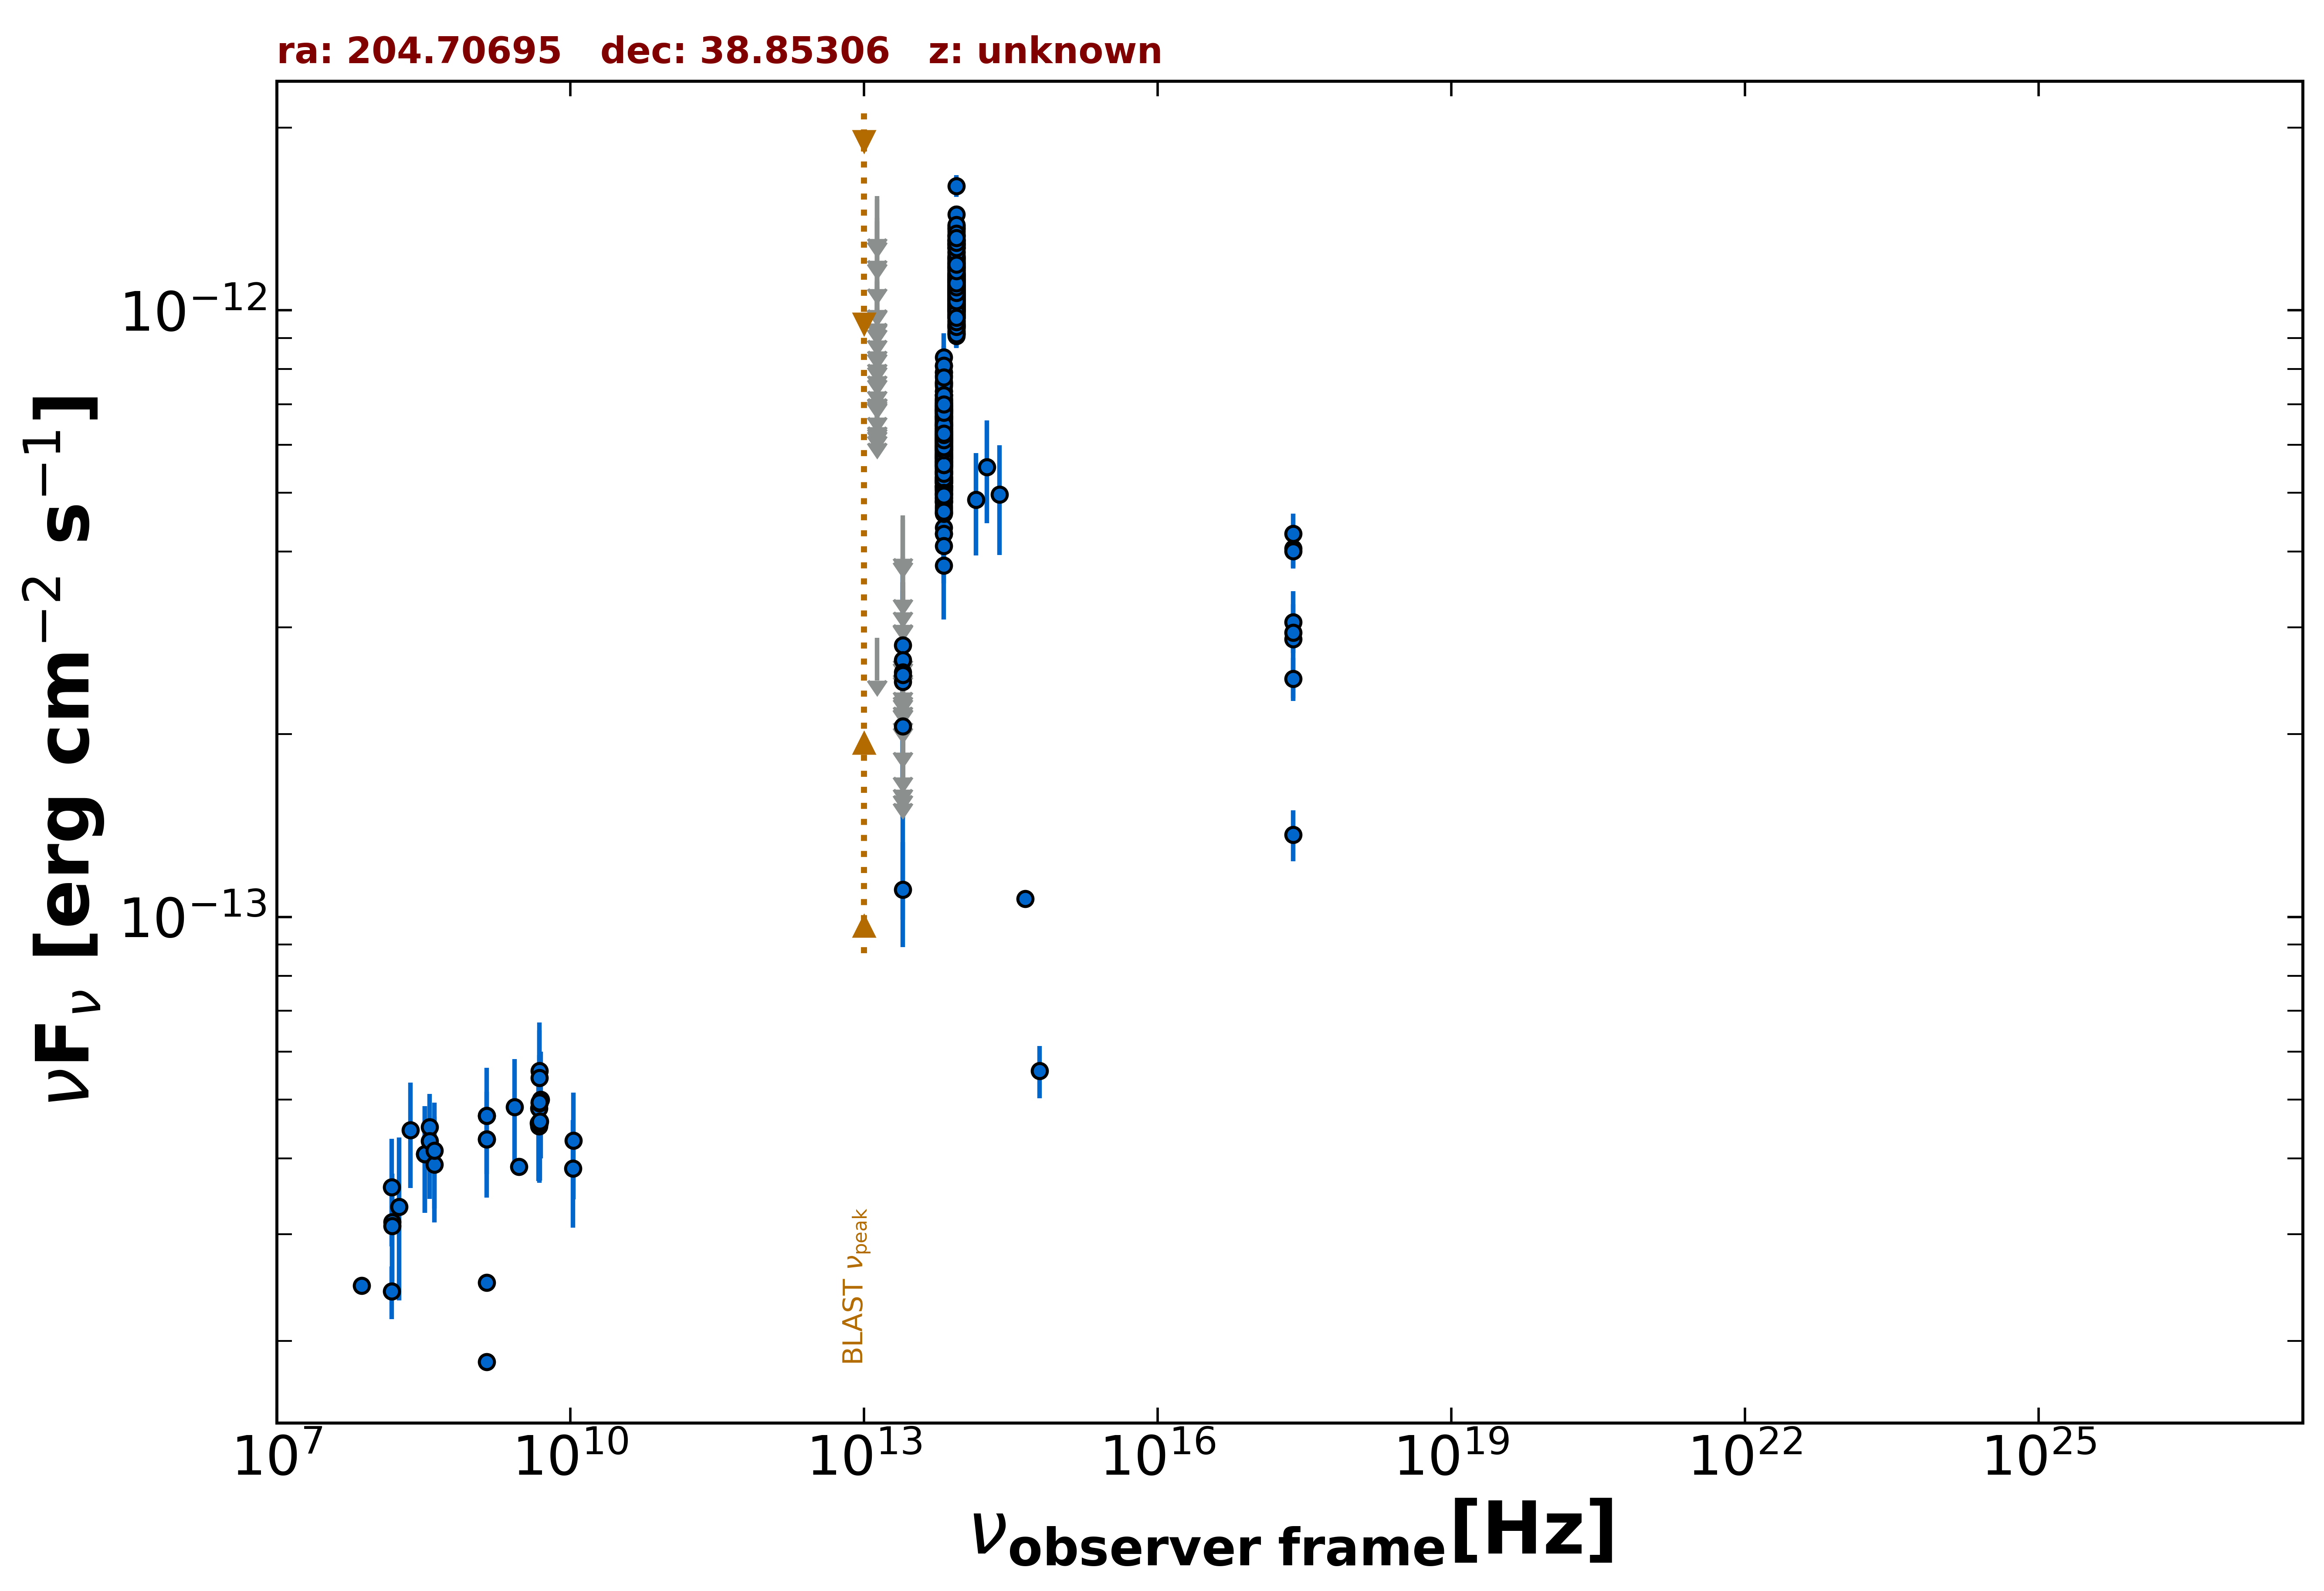

The table this chart was drawn from, first rows:
freq., flux, err_flux, MJD_start, MJD_end, flag, catalog, reference
1.400e+09, 1.848e-14, 5.000e-18, 55000, 55000, , FIRST, White et al. 1997  ApJ  475 479
1.400e+09, 2.494e-14, 5.000e-18, 55000, 55000, , FIRST, White et al. 1997  ApJ  475 479
1.400e+09, 4.702e-14, 1.415e-15, 55000, 55000, , NVSS, Condon et al. 1998  AJ  115  1693
3.000e+09, 3.872e-14, 1.700e-16, 55000, 55000, , VLASSQL, Gordon et al. 2021  ApJS  255  30
2.418e+17, 2.868e-13, 5.750e-14, 55000, 55000, , RASS, Boller et al. 2016  A&A  103  1
2.418e+17, 1.367e-13, 1.325e-14, 55000, 55000, , WGACAT, White et al. 2000  VizieR  IX/31/wgacat
2.418e+17, 4.045e-13, 2.770e-14, 55000, 55000, , WGACAT, White et al. 2000  VizieR  IX/31/wgacat
2.418e+17, 3.062e-13, 2.140e-14, 55000, 55000, , WGACAT, White et al. 2000  VizieR  IX/31/wgacat
2.418e+17, 2.942e-13, 2.205e-14, 55000, 55000, , WGACAT, White et al. 2000  VizieR  IX/31/wgacat
2.418e+17, 2.470e-13, 2.015e-14, 55000, 55000, , WGACAT, White et al. 2000  VizieR  IX/31/wgacat
2.418e+17, 4.284e-13, 3.405e-14, 55000, 55000, , WGACAT, White et al. 2000  VizieR  IX/31/wgacat
2.418e+17, 4.007e-13, 2.580e-14, 55000, 55000, , WGACAT, White et al. 2000  VizieR  IX/31/wgacat
1.500e+08, 2.414e-14, 2.415e-15, 55000, 55000, , TGSS150, Intema et al. 2017  A&A  598  A781
7.400e+07, 2.469e-14, 1.400e-16, 55000, 55000, , VLSSR, Lane et al. 2014  MNRAS  440 327
4.800e+09, 4.522e-14, 4.035e-15, 55000, 55000, , GB6, Gregory et al. 1996  ApJS  103  427
4.800e+09, 4.838e-14, 5.955e-15, 55000, 55000, , GB87, Gregory et al. 1992  VizieR  VIII/14/j20…
4.850e+09, 4.932e-14, 0.000e+00, 55000, 55000, , NORTH20, White and Becker  1992  ApJS  79  331
1.400e+09, 4.297e-14, 0.000e+00, 55000, 55000, , NORTH20, White and Becker  1992  ApJS  79  331
3.650e+08, 4.507e-14, 0.000e+00, 55000, 55000, , NORTH20, White and Becker  1992  ApJS  79  331
1.389e+14, 4.876e-13, 9.355e-14, 55000, 55000, , 2MASS, Skrutskie et al. 2006  AJ  131  1163
1.804e+14, 5.517e-13, 1.063e-13, 55000, 55000, , 2MASS, Skrutskie et al. 2006  AJ  131  1163
2.427e+14, 4.971e-13, 1.019e-13, 55000, 55000, , 2MASS, Skrutskie et al. 2006  AJ  131  1163
8.817e+13, 1.117e-12, 3.500e-15, 55000, 55000, , UNWISE, Schlafly et al. 2019  ApJS  240  30
6.517e+13, 6.126e-13, 3.900e-15, 55000, 55000, , UNWISE, Schlafly et al. 2019  ApJS  240  30
8.817e+13, 1.266e-12, 3.050e-14, 55000, 55000, , WISE, Wright et al. 2010  AJ  140  1868
6.517e+13, 6.660e-13, 1.655e-14, 55000, 55000, , WISE, Wright et al. 2010  AJ  140  1868
2.498e+13, 1.110e-13, 2.182e-14, 55000, 55000, , WISE, Wright et al. 2010  AJ  140  1868
1.363e+13, 2.884e-13, 0.000e+00, 55000, 55000, UL, WISE, Wright et al. 2010  AJ  140  1868
8.817e+13, 1.133e-12, 7.100e-14, 56831, 56831, , NEOWISE, Mainzer et al. 2014  ApJ  792  30
6.517e+13, 6.227e-13, 4.250e-14, 56831, 56831, , NEOWISE, Mainzer et al. 2014  ApJ  792  30
8.817e+13, 9.446e-13, 4.090e-14, 56831, 56831, , NEOWISE, Mainzer et al. 2014  ApJ  792  30
6.517e+13, 6.313e-13, 5.590e-14, 56831, 56831, , NEOWISE, Mainzer et al. 2014  ApJ  792  30
8.817e+13, 9.595e-13, 3.715e-14, 56831, 56831, , NEOWISE, Mainzer et al. 2014  ApJ  792  30
6.517e+13, 5.193e-13, 4.260e-14, 56831, 56831, , NEOWISE, Mainzer et al. 2014  ApJ  792  30
8.817e+13, 1.114e-12, 3.900e-14, 56831, 56831, , NEOWISE, Mainzer et al. 2014  ApJ  792  30
6.517e+13, 7.242e-13, 4.135e-14, 56831, 56831, , NEOWISE, Mainzer et al. 2014  ApJ  792  30
8.817e+13, 9.974e-13, 3.780e-14, 56831, 56831, , NEOWISE, Mainzer et al. 2014  ApJ  792  30
6.517e+13, 5.758e-13, 4.565e-14, 56831, 56831, , NEOWISE, Mainzer et al. 2014  ApJ  792  30
8.817e+13, 1.068e-12, 4.050e-14, 56831, 56831, , NEOWISE, Mainzer et al. 2014  ApJ  792  30
6.517e+13, 5.715e-13, 4.165e-14, 56831, 56831, , NEOWISE, Mainzer et al. 2014  ApJ  792  30
8.817e+13, 1.211e-12, 5.150e-14, 56830, 56830, , NEOWISE, Mainzer et al. 2014  ApJ  792  30
6.517e+13, 5.189e-13, 4.355e-14, 56830, 56830, , NEOWISE, Mainzer et al. 2014  ApJ  792  30
8.817e+13, 1.173e-12, 4.200e-14, 56831, 56831, , NEOWISE, Mainzer et al. 2014  ApJ  792  30
6.517e+13, 6.215e-13, 4.125e-14, 56831, 56831, , NEOWISE, Mainzer et al. 2014  ApJ  792  30
8.817e+13, 1.086e-12, 6.000e-14, 56831, 56831, , NEOWISE, Mainzer et al. 2014  ApJ  792  30
6.517e+13, 6.980e-13, 4.825e-14, 56831, 56831, , NEOWISE, Mainzer et al. 2014  ApJ  792  30
8.817e+13, 1.101e-12, 3.750e-14, 56830, 56830, , NEOWISE, Mainzer et al. 2014  ApJ  792  30
6.517e+13, 6.119e-13, 4.285e-14, 56830, 56830, , NEOWISE, Mainzer et al. 2014  ApJ  792  30
8.817e+13, 1.042e-12, 4.050e-14, 56831, 56831, , NEOWISE, Mainzer et al. 2014  ApJ  792  30
6.517e+13, 5.892e-13, 4.725e-14, 56831, 56831, , NEOWISE, Mainzer et al. 2014  ApJ  792  30
8.817e+13, 1.033e-12, 3.825e-14, 56831, 56831, , NEOWISE, Mainzer et al. 2014  ApJ  792  30
6.517e+13, 6.337e-13, 6.610e-14, 56831, 56831, , NEOWISE, Mainzer et al. 2014  ApJ  792  30
8.817e+13, 1.041e-12, 3.650e-14, 56831, 56831, , NEOWISE, Mainzer et al. 2014  ApJ  792  30
6.517e+13, 6.383e-13, 4.705e-14, 56831, 56831, , NEOWISE, Mainzer et al. 2014  ApJ  792  30
8.817e+13, 1.096e-12, 4.350e-14, 56831, 56831, , NEOWISE, Mainzer et al. 2014  ApJ  792  30
6.517e+13, 5.897e-13, 4.075e-14, 56831, 56831, , NEOWISE, Mainzer et al. 2014  ApJ  792  30
8.817e+13, 1.176e-12, 3.900e-14, 56831, 56831, , NEOWISE, Mainzer et al. 2014  ApJ  792  30
6.517e+13, 7.576e-13, 7.060e-14, 56831, 56831, , NEOWISE, Mainzer et al. 2014  ApJ  792  30
8.817e+13, 1.067e-12, 4.450e-14, 56831, 56831, , NEOWISE, Mainzer et al. 2014  ApJ  792  30
6.517e+13, 6.526e-13, 4.875e-14, 56831, 56831, , NEOWISE, Mainzer et al. 2014  ApJ  792  30
... 766 more rows
